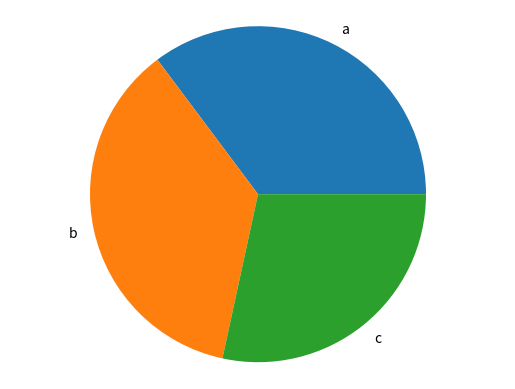

This figure's Python source:
import matplotlib.pyplot as plt


def generate_bar_chart(labels, values):
    # Libreria me da dos variables:
    # figura(fig) y coordenadas(ax)
    fig, ax = plt.subplots()
    ax.bar(labels,values)  # ax. usa grafica de barras, toca darle valores/labels
    plt.show()

def generate_pie_chart(labels, values):
    fig, ax = plt.subplots()
    ax.pie(values, labels=labels) # Indicar como son los labels, indicar argumento labels.
    ax.axis('equal')
    plt.show()

if __name__ == '__main__':
    labels = ['a','b','c']
    values = [1001, 1034, 807]
    # generate_bar_chart(labels, values)
    generate_pie_chart(labels, values)